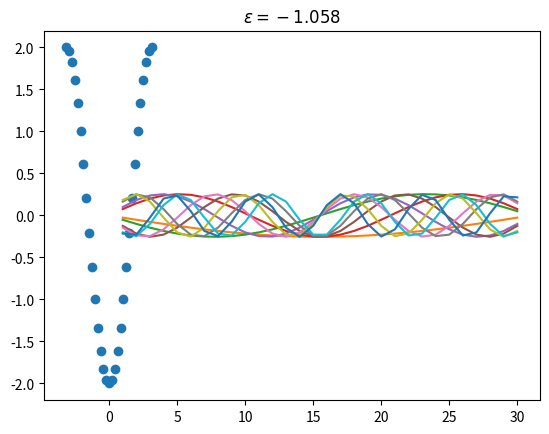
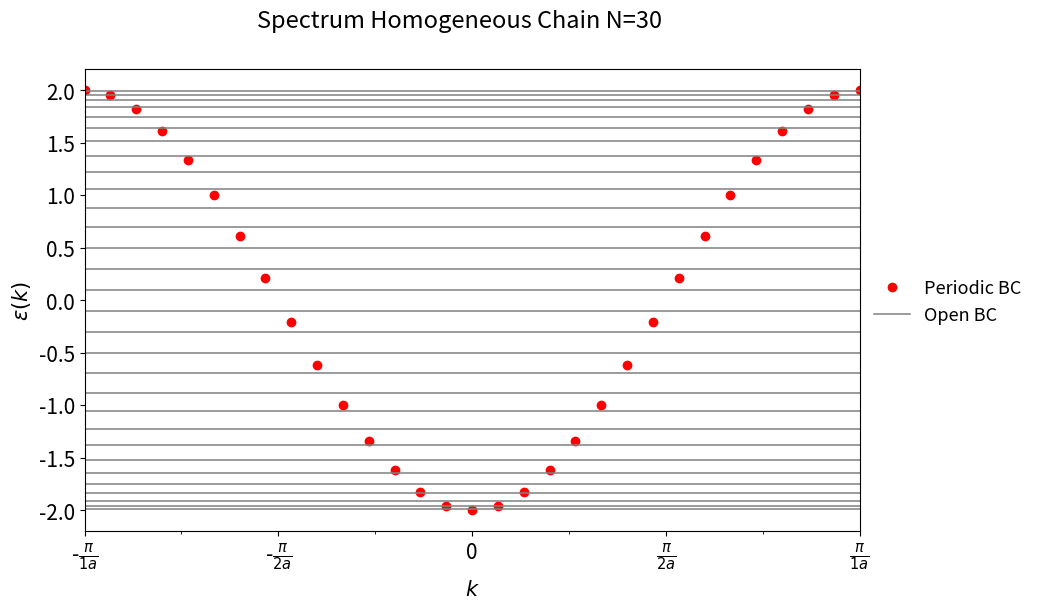

Python code for these plots, in order:
# -*- coding: utf-8 -*-
"""
Created on Tue Mar 19 11:27:22 2019

@author: Arfor

Hopping in a 1D Chain
"""
import numpy as np
from numpy import linalg as LA
from matplotlib import pyplot as plt
#%%
def e_periodic_homo(k, t, p):
    #p = periodicity
    e1=-2*t*np.cos(k*p)
    return e1

def hop1_matrix(N,t, periodic = 0):
    m = np.zeros((N,N));
    for i in range(N-1):
        m[i,i+1]=-t
        m[i+1,i]=-t
    
    if periodic == True:
        m[0,N-1]=-t
        m[N-1,0]=-t
    return m
#%% Dimerized Chain
a=1
t=1
N = 30

Brill1 = np.linspace(-np.pi/(a), np.pi/(a), num=N+1)

hoi = e_periodic_homo(Brill1,t,a)

plt.plot(Brill1,hoi,'o')

plt.title("1st Brillouin Zone")
plt.show()
#%% Diagonalise shizzle

m = hop1_matrix(N,1, periodic = 0)
e,v = LA.eigh(m)

#%% Plotting the eigenvector in the spatial basis
for i in range(10):
    plt.plot(np.linspace(1,N,N),v[:,i])
    plt.title("$\epsilon=%.3f$"%(e[i]))
    plt.show()

#%%Plot of the continuous spectrum overlayed with the quantized spectrum
fig, ax = plt.subplots(figsize=(10,6))

fig.suptitle("Spectrum Homogeneous Chain N={}".format(N), fontsize=17)
ax.plot(Brill1,hoi,'o', color="red", label="Periodic BC")

plt.axhline(y=e[0], color="gray", lw=1.1, label = "Open BC")
for i in e[1:]:
    plt.axhline(y=i, color="gray", lw=1.1)

ax.set_xlabel('$k$', fontsize=15)
ax.set_ylabel('$\epsilon(k)$', fontsize=15)

ax.xaxis.set_major_locator(plt.MultipleLocator(np.pi/(2*a)))
ax.xaxis.set_minor_locator(plt.MultipleLocator(np.pi/(4*a)))

def format_func(value, tick_number):
    # find number of multiples of pi/2
    N = int(np.round(2 * value*a / (np.pi)))
    if N == 0:
        return "0"
    elif N == 1:
        return r"$\frac{\pi}{%.1da}$"%(2*a)
    elif N == 2:
        return r"$\frac{\pi}{%.1da}$"%(a)
    elif N == -1:
        return r"-$\frac{\pi}{%.1da}$"%(2*a)
    elif N == -2:
        return r"-$\frac{\pi}{%.1da}$"%(a)
#    elif N % 2 > 0:
#        return r"${0}\pi/2$".format(N)
#    else:
#        return r"${0}\pi$".format(N // 2)
ax.xaxis.set_major_formatter(plt.FuncFormatter(format_func))
ax.tick_params(labelsize=15)
leg = ax.legend(frameon=False, fontsize=13, bbox_to_anchor=(1.23, 0.58))
ax.set_xlim(-np.pi/a, np.pi/a);

#%%

path_save = r"C:\Users\<user>\Documents\Arfor\Paris\Université Paris-Saclay\Semester 2\Internship 1 - Space Dependent Spin Orbit Coupling\figures\\"
fig.savefig(path_save + "spectrum_homo_N{}.png".format(N),bbox_inches='tight', dpi=300)


# 



    